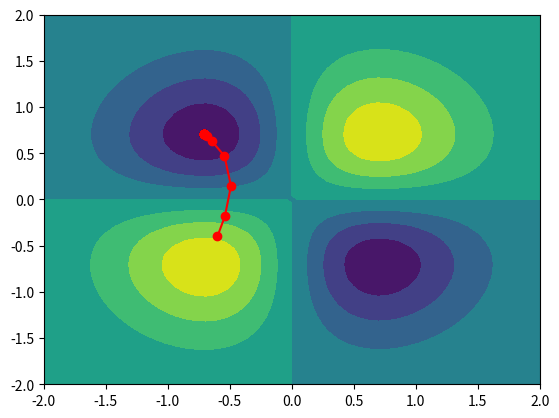

Write the Python code that produced this figure.
import numpy as np
from matplotlib import pyplot as plt


def f(x):
    return 8*x + 8*np.sin(x)

def deriv_f(x):
    return 8 + 8*np.cos(x)

def g(point):
    x, y = point
    return 3*x*y / (np.e**(x**2+y**2))

def deriv_g(point):
    x, y = point
    dx = (3 - 6*x**2)*y * np.e**(-(x**2)-(y**2))
    dy = (3 - 6*y**2)*x * np.e**(-(x**2)-(y**2))
    return (dx, dy)

def gradient_descent(start, gradient, step_length, limit, domain):
    x = np.array(start)
    points = [x]
    steps = 0
    while steps <= limit and (domain.min() < x).any() and (domain.max() > x).any():
        d = np.array(gradient(x))
        x = x - step_length * d
        points.append(x)
        steps += 1
    return np.array(points)

# funtion 1.
# xs = np.linspace(-4 * np.pi, 4 * np.pi)
# points = gradient_descent(0.4, deriv_f, 0.1, 10, xs)
# plt.plot(xs, f(xs))
# plt.plot(points, f(points), '-o')
# plt.show()


# function 2
xy_domain = np.linspace(-2, 2)
points = gradient_descent([-0.6, -0.4], deriv_g, 0.3, 25, xy_domain)
print(points)
x, y = np.meshgrid(xy_domain, xy_domain)
plt.contourf(x, y, g([x, y]))
plt.plot([p[0] for p in points],  [p[1] for p in points], '-o', color='red')
plt.show()
